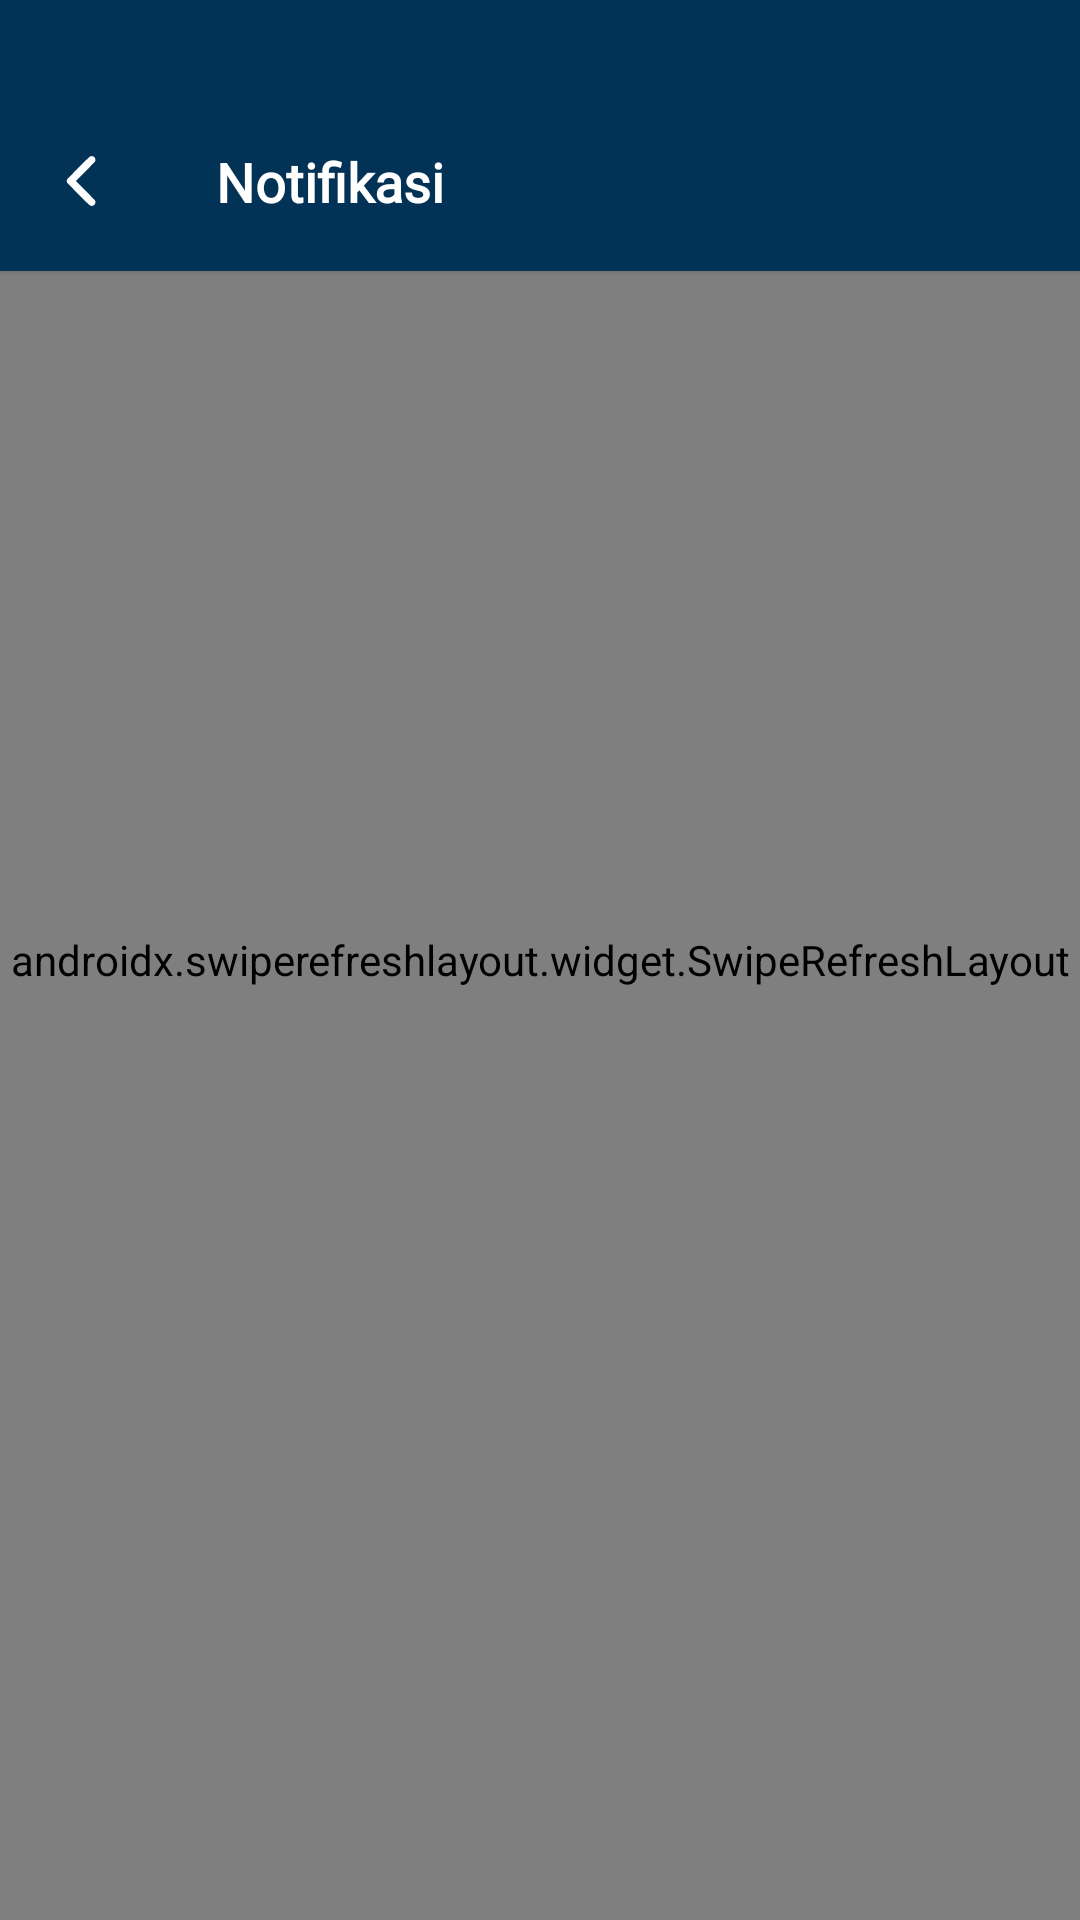

Android layout source for this screen:
<!-- AndroidManifest.xml: application theme Theme.Seroean.NoActionBar -->
<!-- res/layout/activity_notifikasi.xml -->
<androidx.coordinatorlayout.widget.CoordinatorLayout xmlns:android="http://schemas.android.com/apk/res/android"
    xmlns:app="http://schemas.android.com/apk/res-auto"
    android:layout_width="match_parent"
    xmlns:tools="http://schemas.android.com/tools"
    app:layout_behavior="@string/appbar_scrolling_view_behavior"
    android:layout_height="match_parent">

    <androidx.appcompat.widget.Toolbar
        android:id="@+id/toolbar"
        android:layout_width="match_parent"
        android:layout_height="105dp"
        android:layout_marginTop="-15dp"
        android:background="@drawable/bg_rounded_bottom"
        android:elevation="1dp"
        app:popupTheme="@style/ThemeOverlay.AppCompat.Light">

        <androidx.constraintlayout.widget.ConstraintLayout
            android:layout_width="match_parent"
            android:layout_height="match_parent">

            <ImageButton
                android:id="@+id/backButtonNotifikasi"
                android:layout_width="wrap_content"
                android:layout_height="wrap_content"
                android:layout_marginTop="45dp"
                android:background="?attr/selectableItemBackgroundBorderless"
                android:contentDescription="@string/BACK_DESC"
                android:src="@drawable/ic_back_white"
                app:layout_constraintBottom_toBottomOf="parent"
                app:layout_constraintStart_toStartOf="parent"
                app:layout_constraintTop_toTopOf="parent"
                tools:ignore="TouchTargetSizeCheck" />

            <TextView
                android:id="@+id/tvAboutKami"
                android:layout_width="wrap_content"
                android:layout_height="wrap_content"
                android:layout_marginStart="32dp"
                android:layout_marginTop="45dp"
                android:fontFamily="@font/helveticabold"
                android:text="@string/Notifikasi"
                android:textColor="@color/white"
                android:textSize="18sp"
                android:textStyle="bold"
                app:layout_constraintBottom_toBottomOf="parent"
                app:layout_constraintStart_toEndOf="@id/backButtonNotifikasi"
                app:layout_constraintTop_toTopOf="parent" />

        </androidx.constraintlayout.widget.ConstraintLayout>
    </androidx.appcompat.widget.Toolbar>

    <androidx.swiperefreshlayout.widget.SwipeRefreshLayout
        android:id="@+id/swipeRefreshLayout"
        android:layout_width="match_parent"
        android:layout_height="match_parent"
        android:layout_gravity="center">

    <androidx.constraintlayout.widget.ConstraintLayout
        android:layout_width="match_parent"
        android:layout_height="match_parent"
        android:padding="16dp">

        <androidx.recyclerview.widget.RecyclerView
            android:id="@+id/rvNotifikasi"
            android:layout_width="match_parent"
            android:layout_height="wrap_content"
            android:layout_marginTop="82dp"
            android:contentDescription="@string/budaya"
            android:orientation="horizontal"
            tools:listitem="@layout/items_notifikasi"
            app:layout_constraintTop_toTopOf="parent"
            app:layout_constraintStart_toStartOf="parent"/>

        <ImageView
            android:id="@+id/ivImage"
            android:layout_width="300dp"
            android:layout_height="300dp"
            android:layout_marginTop="250dp"
            android:src="@drawable/ic_notifikasi_img"
            android:contentDescription="@string/Notifikasi"
            android:layout_marginBottom="8dp"
            android:visibility="gone"
            tools:visibility="visible"
            app:layout_constraintTop_toTopOf="parent"
            app:layout_constraintStart_toStartOf="parent"
            app:layout_constraintEnd_toEndOf="parent" />

        <TextView
            android:id="@+id/tvTextNotifikasi"
            android:layout_width="wrap_content"
            android:layout_height="wrap_content"
            android:fontFamily="@font/helvetica"
            android:textColor="@color/black"
            android:text="@string/emptynotifikasi"
            android:gravity="center_horizontal"
            android:textSize="14sp"
            android:textStyle="bold"
            android:lineSpacingExtra="6dp"
            android:lineSpacingMultiplier="1"
            android:visibility="gone"
            tools:visibility="visible"
            app:layout_constraintTop_toBottomOf="@id/ivImage"
            app:layout_constraintStart_toStartOf="parent"
            app:layout_constraintEnd_toEndOf="parent" />

    </androidx.constraintlayout.widget.ConstraintLayout>
    </androidx.swiperefreshlayout.widget.SwipeRefreshLayout>
</androidx.coordinatorlayout.widget.CoordinatorLayout>
<!-- res/layout/items_notifikasi.xml (included above) -->
<?xml version="1.0" encoding="utf-8"?>
<androidx.cardview.widget.CardView
    android:id="@+id/card_view"
    xmlns:android="http://schemas.android.com/apk/res/android"
    xmlns:app="http://schemas.android.com/apk/res-auto"
    xmlns:tools="http://schemas.android.com/tools"
    android:layout_width="match_parent"
    android:layout_height="wrap_content"
    android:layout_marginTop="8dp"
    app:cardCornerRadius="8dp"
    app:cardElevation="1dp"
    android:backgroundTint="@color/lighblue"
    android:layout_gravity="center">

    <com.facebook.shimmer.ShimmerFrameLayout
        android:id="@+id/shimmer_view_container"
        android:layout_width="match_parent"
        android:layout_height="wrap_content"
        android:visibility="visible"
        app:shimmer_auto_start="true"
        app:shimmer_base_color="#E0E0E0"
        app:shimmer_highlight_color="#B0B0B0"
        app:shimmer_duration="1500">

        <LinearLayout
            android:layout_width="match_parent"
            android:layout_height="wrap_content"
            android:orientation="vertical"
            android:padding="12dp">
            <View
                android:id="@+id/shimmer_title_notifikasi"
                android:layout_width="200dp"
                android:layout_height="16dp"
                android:background="@drawable/rounded_shimmer" />
            <View
                android:id="@+id/shimmer_date"
                android:layout_width="150dp"
                android:layout_height="14dp"
                android:layout_marginTop="8dp"
                android:background="@drawable/rounded_shimmer" />
        </LinearLayout>
    </com.facebook.shimmer.ShimmerFrameLayout>

    <LinearLayout
        android:id="@+id/content_container"
        android:layout_width="match_parent"
        android:layout_height="wrap_content"
        android:orientation="vertical"
        android:padding="12dp"
        android:visibility="gone"
        tools:visibility="visible">
        <TextView
            android:id="@+id/tvTitleNotifikasi"
            android:layout_width="wrap_content"
            android:layout_height="wrap_content"
            android:fontFamily="@font/helveticabold"
            android:text="@string/titleNotifikasi"
            android:textColor="@color/black"
            android:textSize="18sp"
            android:textStyle="bold" />
        <TextView
            android:id="@+id/tvDate"
            android:layout_width="wrap_content"
            android:layout_height="wrap_content"
            android:fontFamily="@font/helvetica"
            android:text="@string/datetime"
            android:textColor="@color/black"
            android:textSize="12sp" />
    </LinearLayout>
</androidx.cardview.widget.CardView>
<!-- resources referenced by this layout -->
<resources>
  <color name="black">#FF000000</color>
  <color name="lighblue">#6FC2FF</color>
  <color name="white">#FFFFFFFF</color>
  <!-- drawable bg_rounded_bottom (drawable) -->
  <shape xmlns:android="http://schemas.android.com/apk/res/android"
      android:shape="rectangle">
      <solid android:color="@color/deepbluedark" />
  </shape>
  <!-- drawable ic_back_white (drawable) -->
  <vector xmlns:android="http://schemas.android.com/apk/res/android" xmlns:aapt="http://schemas.android.com/aapt"
      android:viewportWidth="512"
      android:viewportHeight="512"
      android:width="24dp"
      android:height="24dp">
      <group
          android:scaleX="0.1"
          android:scaleY="-0.1"
          android:translateY="512">
          <path
              android:pathData="M2995 4306c-40 -19 -207 -181 -837 -812 -571 -574 -791 -800 -804 -829 -10 -24 -17 -66 -17 -105 0 -39 7 -81 17 -105 13 -29 233 -255 804 -829 865 -867 830 -836 953 -836 149 0 261 112 261 260 0 115 19 93 -720 833l-677 677 677 678c741 740 720 716 719 833 0 149 -111 259 -260 259 -49 0 -79 -6 -116 -24z"
              android:fillColor="@color/white" />
      </group>
  </vector>
  <!-- drawable ic_notifikasi_img: png bitmap (drawable, 39406 bytes) -->
  <string name="BACK_DESC">Tombol Kembali</string>
  <string name="Notifikasi">Notifikasi</string>
  <string name="budaya">Budaya</string>
  <string name="datetime">02 Maret 2025, 11.30 WIB</string>
  <string name="emptynotifikasi">Oops! Sepertinya belum ada\nNotifikasi untuk Anda. Tetap pantau di sini, ya!</string>
  <string name="titleNotifikasi">Lihat Sejarah dan Budaya di Sekitar Kamu</string>
  <style name="Theme.Seroean.NoActionBar" parent="Base.Theme.Seroean">
          <item name="windowActionBar">false</item>
          <item name="windowNoTitle">true</item>
          <item name="android:statusBarColor">@android:color/transparent</item>
          <item name="android:windowTranslucentStatus">false</item>
          <item name="android:windowContentOverlay">@null</item>
          <item name="android:fitsSystemWindows">false</item>
      </style>
  <color name="deepbluedark">#023255</color>
  <style name="Base.Theme.Seroean" parent="Theme.MaterialComponents.Light.NoActionBar">
          <item name="colorPrimary">#FFFFFF</item>
          <item name="colorPrimaryVariant">@color/black</item>
          <item name="colorOnPrimary">#FFFFFF</item>
          
          <item name="colorSecondary">#00a0e4</item>
          <item name="colorSecondaryVariant">@color/black</item>
          <item name="colorOnSecondary">@color/black</item>
          
          <item name="android:statusBarColor">?attr/colorPrimaryVariant</item>
          
      </style>
</resources>
